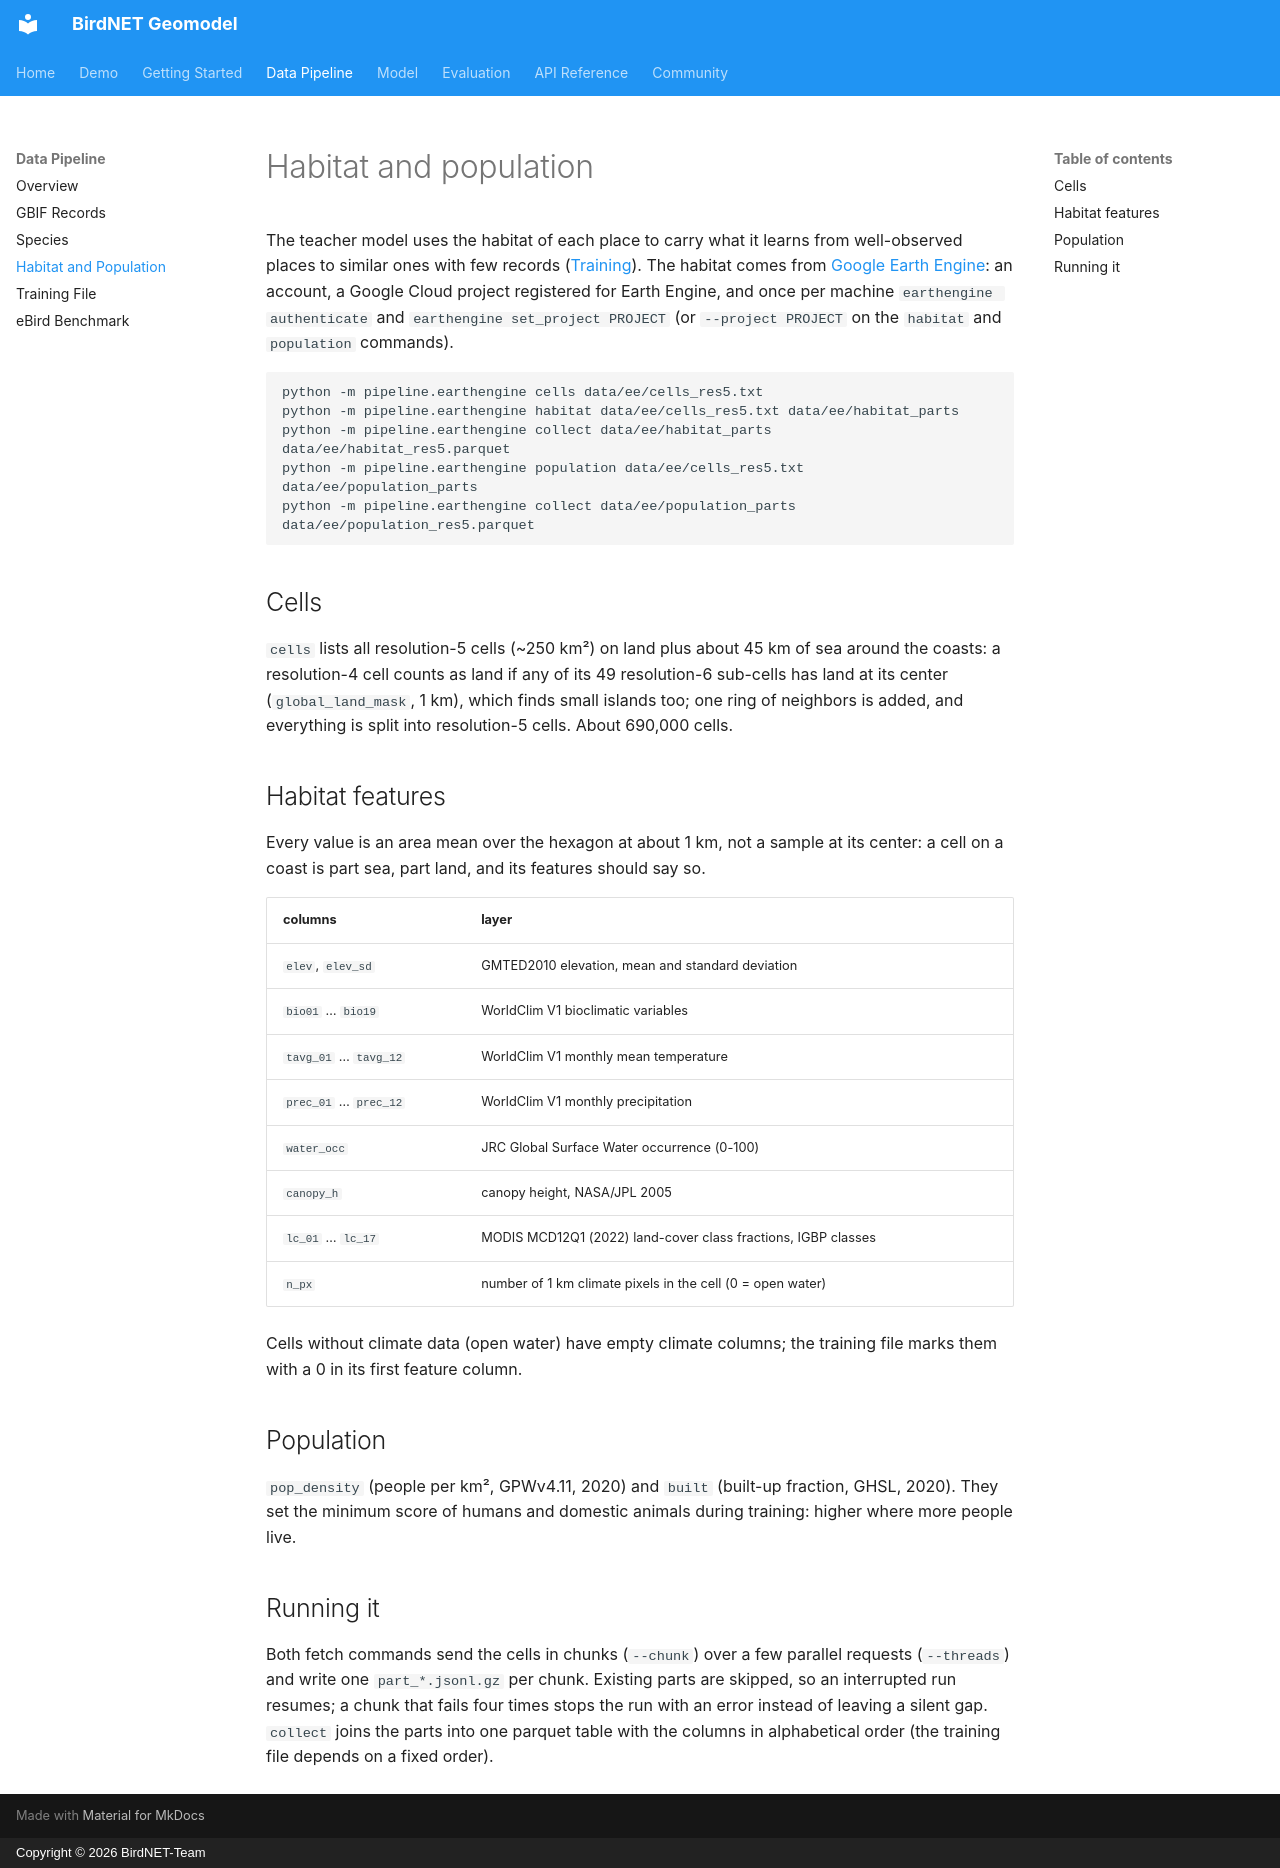

repository: birdnet-team/geomodel · page: pipeline/earthengine/index.html · generator: mkdocs · copyright: Copyright © 2026 BirdNET-Team

# Habitat and population

The teacher model uses the habitat of each place to carry what it learns from
well-observed places to similar ones with few records
([Training](../model/training.md#why-two-models)). The habitat comes from
[Google Earth Engine](https://earthengine.google.com): an account, a Google Cloud
project registered for Earth Engine, and once per machine `earthengine authenticate`
and `earthengine set_project PROJECT` (or `--project PROJECT` on the `habitat` and
`population` commands).

```bash
python -m pipeline.earthengine cells data/ee/cells_res5.txt
python -m pipeline.earthengine habitat data/ee/cells_res5.txt data/ee/habitat_parts
python -m pipeline.earthengine collect data/ee/habitat_parts data/ee/habitat_res5.parquet
python -m pipeline.earthengine population data/ee/cells_res5.txt data/ee/population_parts
python -m pipeline.earthengine collect data/ee/population_parts data/ee/population_res5.parquet
```

## Cells

`cells` lists all resolution-5 cells (~250 km²) on land plus about 45 km of sea
around the coasts: a resolution-4 cell counts as land if any of its 49 resolution-6
sub-cells has land at its center (`global_land_mask`, 1 km), which finds small
islands too; one ring of neighbors is added, and everything is split into
resolution-5 cells. About 690,000 cells.

## Habitat features

Every value is an area mean over the hexagon at about 1 km, not a sample at its
center: a cell on a coast is part sea, part land, and its features should say so.

| columns | layer |
|---|---|
| `elev`, `elev_sd` | GMTED2010 elevation, mean and standard deviation |
| `bio01` … `bio19` | WorldClim V1 bioclimatic variables |
| `tavg_01` … `tavg_12` | WorldClim V1 monthly mean temperature |
| `prec_01` … `prec_12` | WorldClim V1 monthly precipitation |
| `water_occ` | JRC Global Surface Water occurrence (0-100) |
| `canopy_h` | canopy height, NASA/JPL 2005 |
| `lc_01` … `lc_17` | MODIS MCD12Q1 (2022) land-cover class fractions, IGBP classes |
| `n_px` | number of 1 km climate pixels in the cell (0 = open water) |

Cells without climate data (open water) have empty climate columns; the training
file marks them with a 0 in its first feature column.

## Population

`pop_density` (people per km², GPWv4.11, 2020) and `built` (built-up fraction, GHSL,
2020). They set the minimum score of humans and domestic animals during training:
higher where more people live.

## Running it

Both fetch commands send the cells in chunks (`--chunk`) over a few parallel
requests (`--threads`) and write one `part_*.jsonl.gz` per chunk. Existing parts are
skipped, so an interrupted run resumes; a chunk that fails four times stops the run
with an error instead of leaving a silent gap. `collect` joins the parts into one
parquet table with the columns in alphabetical order (the training file depends on
a fixed order).
